Run: headless pygame with SDL's dummy video driver; simulated clock (each Clock.tick advances the game by its frame time, no real sleeping); random seed 0; keys injected as events and as key.get_pressed() state; mouse plan: one left click at the window centre at the start of phase 2, then a move to the lower-right quarter at the start of phase 3.
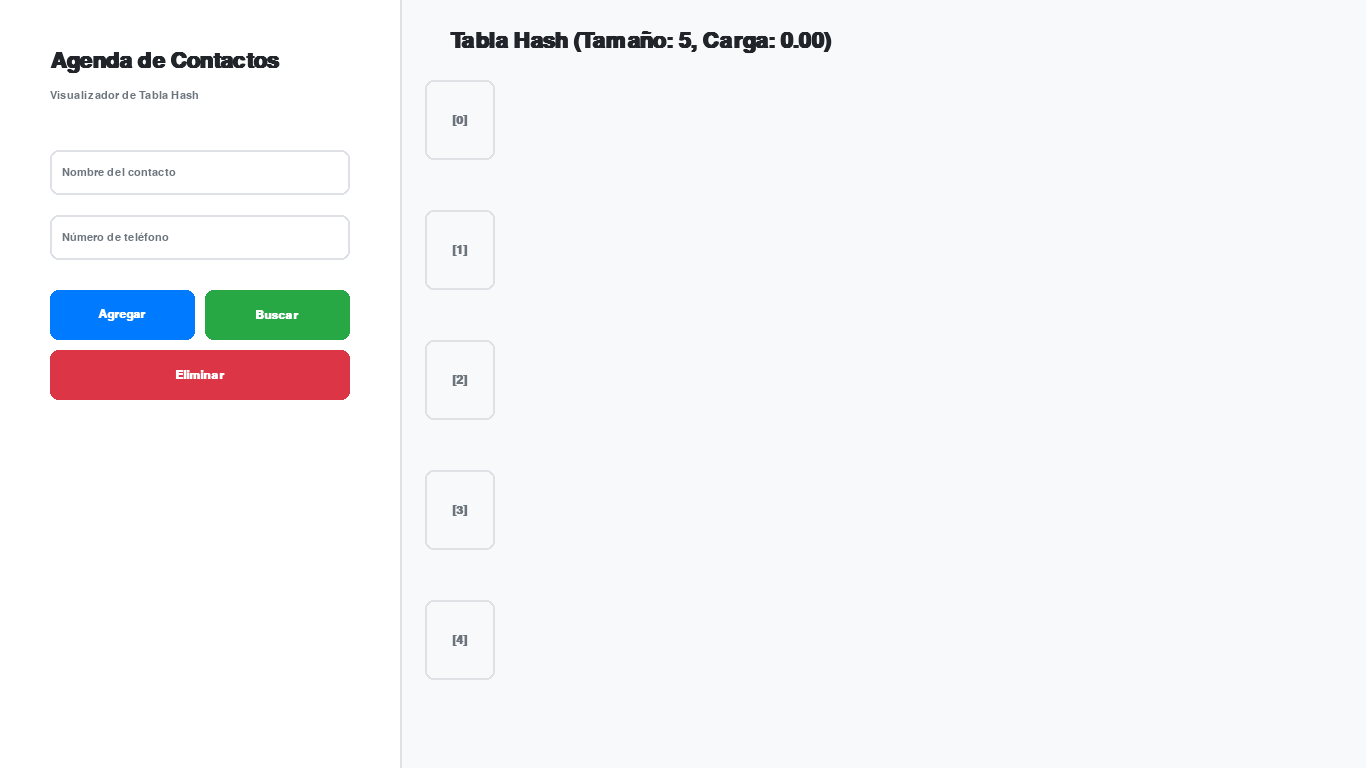
Frame 1 of 4 · flips 1–60 · no input
Frame 2 of 4 · flips 61–180 · clicked the window centre · tapped SPACE, RETURN · held RIGHT (→), D · screen unchanged from frame 1, image omitted
Frame 3 of 4 · flips 181–300 · moved the mouse to the lower-right quarter · held DOWN (↓), S · screen unchanged from frame 2, image omitted
Frame 4 of 4 · flips 301–420 · held LEFT (←), A, UP (↑), W · screen unchanged from frame 3, image omitted

The pygame program that drew these frames:

import pygame
import sys
import time
import math

# --- 1. CONFIGURACIÓN GLOBAL Y CONSTANTES ---
# Se definen aquí para fácil acceso y modificación.

pygame.init()

# Dimensiones de la pantalla
ANCHO, ALTO = 1366, 768
PANTALLA = pygame.display.set_mode((ANCHO, ALTO))
pygame.display.set_caption("Visualizador Avanzado de Agenda con Hashing")

# Paleta de colores moderna y limpia
COLORES = {
    'fondo': (248, 249, 250),
    'panel': (255, 255, 255),
    'sombra': (200, 200, 210, 100), # Sombra semitransparente
    'texto_principal': (33, 37, 41),
    'texto_secundario': (108, 117, 125),
    'borde': (222, 226, 230),
    'acento': (0, 123, 255),
    'acento_oscuro': (0, 86, 179),
    'exito': (40, 167, 69),
    'exito_oscuro': (28, 117, 48),
    'error': (220, 53, 69),
    'error_oscuro': (154, 37, 48),
    'info': (23, 162, 184),
    'scrollbar': (222, 226, 230),
    'scrollbar_handle': (173, 181, 189)
}

# Fuentes tipográficas para una mejor jerarquía visual
try:
    FONT_TITULO = pygame.font.SysFont('Segoe UI Variable Display', 32, bold=True)
    FONT_SUBTITULO = pygame.font.SysFont('Segoe UI Variable Text', 18, bold=True)
    FONT_NORMAL = pygame.font.SysFont('Segoe UI Variable Text', 16)
    FONT_PEQUENA = pygame.font.SysFont('Segoe UI Variable Text', 13)
    FONT_MONO = pygame.font.SysFont('Consolas', 18, bold=True)
except pygame.error:
    # Fallback a fuentes estándar si las especificadas no están disponibles
    FONT_TITULO = pygame.font.SysFont('Arial', 32, bold=True)
    FONT_SUBTITULO = pygame.font.SysFont('Arial', 18, bold=True)
    FONT_NORMAL = pygame.font.SysFont('Arial', 16)
    FONT_PEQUENA = pygame.font.SysFont('Arial', 13)
    FONT_MONO = pygame.font.SysFont('monospace', 18, bold=True)


# --- 2. CLASES DE LÓGICA (MODELO) ---
# La lógica del HashMap ahora incluye redimensionamiento (rehashing).

class NodoContacto:
    """Nodo para la lista enlazada (manejo de colisiones por encadenamiento)."""
    def __init__(self, clave, valor):
        self.clave = clave
        self.valor = valor
        self.siguiente = None

class HashMapContactos:
    """
    Implementación robusta de un HashMap que soporta:
    - Hashing por suma de valores ASCII.
    - Manejo de colisiones por encadenamiento.
    - Redimensionamiento dinámico (rehashing) cuando la carga supera un umbral.
    """
    def __init__(self, tamano_inicial=5, factor_carga_max=0.7):
        self.tamano = tamano_inicial
        self.tabla = [None] * self.tamano
        self.num_elementos = 0
        self.factor_carga_max = factor_carga_max

    def _funcion_hash(self, clave):
        """Función hash simple para convertir una clave en un índice."""
        return sum(ord(char) for char in clave) % self.tamano

    def _rehash(self):
        """
        Duplica el tamaño de la tabla y reubica todos los elementos existentes.
        Este es un proceso costoso que se activa para mantener la eficiencia.
        """
        elementos_antiguos = self.obtener_todos()
        self.tamano *= 2  # Duplicar el tamaño
        self.tabla = [None] * self.tamano
        self.num_elementos = 0
        for clave, valor in elementos_antiguos:
            self.agregar(clave, valor) # Re-insertar cada elemento en la nueva tabla

    def agregar(self, clave, valor):
        """Agrega o actualiza un par clave-valor. Dispara rehashing si es necesario."""
        # Comprobar si se necesita rehash ANTES de insertar el nuevo elemento
        if (self.num_elementos + 1) / self.tamano > self.factor_carga_max:
            self._rehash()
            # Devolvemos una señal para que la UI sepa que hubo un rehash
            return "rehash", self._funcion_hash(clave)

        indice = self._funcion_hash(clave)
        if self.tabla[indice] is None:
            self.tabla[indice] = NodoContacto(clave, valor)
            self.num_elementos += 1
            return "agregado", indice
        
        nodo_actual = self.tabla[indice]
        while True:
            if nodo_actual.clave == clave:
                nodo_actual.valor = valor # Actualiza el valor si la clave ya existe
                return "actualizado", indice
            if nodo_actual.siguiente is None:
                break
            nodo_actual = nodo_actual.siguiente
        
        nodo_actual.siguiente = NodoContacto(clave, valor)
        self.num_elementos += 1
        return "colision", indice

    def buscar(self, clave):
        """Busca un valor por su clave y devuelve su posición."""
        indice = self._funcion_hash(clave)
        nodo_actual = self.tabla[indice]
        pos_en_cadena = 0
        while nodo_actual:
            if nodo_actual.clave == clave:
                return nodo_actual.valor, indice, pos_en_cadena
            nodo_actual = nodo_actual.siguiente
            pos_en_cadena += 1
        return None, indice, -1

    def eliminar(self, clave):
        """Elimina un nodo de la tabla hash."""
        indice = self._funcion_hash(clave)
        nodo_actual = self.tabla[indice]
        nodo_previo = None

        while nodo_actual and nodo_actual.clave != clave:
            nodo_previo = nodo_actual
            nodo_actual = nodo_actual.siguiente

        if nodo_actual is None:
            return False, -1 # No se encontró

        if nodo_previo is None:
            self.tabla[indice] = nodo_actual.siguiente
        else:
            nodo_previo.siguiente = nodo_actual.siguiente
        
        self.num_elementos -= 1
        return True, indice

    def obtener_todos(self):
        """Devuelve una lista de todos los pares (clave, valor) en el mapa."""
        todos = []
        for nodo_cabeza in self.tabla:
            nodo_actual = nodo_cabeza
            while nodo_actual:
                todos.append((nodo_actual.clave, nodo_actual.valor))
                nodo_actual = nodo_actual.siguiente
        return todos

# --- 3. CLASES DE LA INTERFAZ GRÁFICA (VISTA) ---

def dibujar_texto(superficie, texto, pos, fuente, color, centrado=False, centro_rect=None):
    """Función de utilidad para dibujar texto fácilmente."""
    text_surf = fuente.render(texto, True, color)
    text_rect = text_surf.get_rect()
    if centrado:
        text_rect.center = pos
    elif centro_rect:
        text_rect.center = centro_rect.center
    else:
        text_rect.topleft = pos
    superficie.blit(text_surf, text_rect)

class ContactoVisual:
    """Representa la tarjeta gráfica de un contacto con animaciones."""
    def __init__(self, nodo_logico, pos_inicial, pos_final):
        self.nodo_logico = nodo_logico
        self.pos = pygame.Vector2(pos_inicial)
        self.target_pos = pygame.Vector2(pos_final)
        self.ancho, self.alto = 220, 80
        self.color_base = pygame.Color(COLORES['panel'])
        self.color_actual = pygame.Color(self.color_base)
        self.alpha = 0
        self.target_alpha = 255
        self.highlight_timer = 0
        self.velocidad_anim = 8 # Más alto = más rápido

    def update(self, dt):
        """Actualiza la posición, transparencia y color de la tarjeta."""
        self.pos = self.pos.lerp(self.target_pos, min(dt * self.velocidad_anim, 1))
        self.alpha += (self.target_alpha - self.alpha) * min(dt * self.velocidad_anim, 1)

        if self.highlight_timer > 0:
            self.highlight_timer -= dt
            # Crea un efecto de pulso sinusoidal para el resaltado
            t = max(0, 1 - (self.highlight_timer / 2.0)) # 2 segundos de highlight
            color_resaltado = pygame.Color(COLORES['exito'])
            self.color_actual = self.color_base.lerp(color_resaltado, abs(math.sin(t * math.pi)))
        else:
            # Vuelve suavemente al color base
            self.color_actual = self.color_actual.lerp(self.color_base, min(dt * self.velocidad_anim, 1))
    
    def draw(self, surface):
        """Dibuja la tarjeta del contacto en la pantalla."""
        if self.alpha < 5: return # No dibujar si es casi invisible

        # Superficie temporal para manejar la transparencia del grupo
        temp_surface = pygame.Surface((self.ancho, self.alto), pygame.SRCALPHA)
        
        # *** CORRECCIÓN DEL ERROR ***
        # Se crea una copia del color y se le asigna el alpha.
        # Luego, este objeto Color se pasa directamente a la función de dibujo.
        color_tarjeta = pygame.Color(self.color_actual)
        color_tarjeta.a = int(self.alpha)
        
        color_borde = pygame.Color(COLORES['borde'])
        color_borde.a = int(self.alpha)

        # Tarjeta principal
        pygame.draw.rect(temp_surface, color_tarjeta, (0, 0, self.ancho, self.alto), border_radius=12)
        # Borde
        pygame.draw.rect(temp_surface, color_borde, (0, 0, self.ancho, self.alto), 2, border_radius=12)

        # Renderizar texto solo si es suficientemente visible
        if self.alpha > 100:
            alpha_texto = int(self.alpha)
            # Copiamos los colores para no modificar el diccionario global
            color_nombre = pygame.Color(COLORES['texto_principal'])
            color_telefono = pygame.Color(COLORES['texto_secundario'])
            color_nombre.a = alpha_texto
            color_telefono.a = alpha_texto
            
            dibujar_texto(temp_surface, self.nodo_logico.clave, (18, 15), FONT_SUBTITULO, color_nombre)
            dibujar_texto(temp_surface, self.nodo_logico.valor, (18, 45), FONT_NORMAL, color_telefono)
        
        # Dibujar la sombra debajo (opcional pero da profundidad)
        sombra_surf = pygame.Surface((self.ancho, self.alto), pygame.SRCALPHA)
        pygame.draw.rect(sombra_surf, COLORES['sombra'], (0,0,self.ancho,self.alto), border_radius=12)
        surface.blit(sombra_surf, self.pos + pygame.Vector2(5, 5))

        surface.blit(temp_surface, self.pos)

class InputBox:
    """Caja de texto editable con clipping para evitar desbordamiento de texto."""
    def __init__(self, x, y, w, h, font, texto_guia=''):
        self.rect = pygame.Rect(x, y, w, h)
        self.font = font
        self.texto = ''
        self.texto_guia = texto_guia
        self.activo = False
        self.color_borde = pygame.Color(COLORES['borde'])
        self.color_borde_activo = pygame.Color(COLORES['acento'])

    def handle_event(self, event):
        if event.type == pygame.MOUSEBUTTONDOWN:
            self.activo = self.rect.collidepoint(event.pos)
        if event.type == pygame.KEYDOWN and self.activo:
            if event.key == pygame.K_BACKSPACE:
                self.texto = self.texto[:-1]
            elif event.key != pygame.K_RETURN: # Ignorar Enter
                self.texto += event.unicode
    
    def draw(self, screen):
        # Dibuja el fondo y el borde del input box
        color_borde = self.color_borde_activo if self.activo else self.color_borde
        pygame.draw.rect(screen, COLORES['panel'], self.rect, border_radius=8)
        pygame.draw.rect(screen, color_borde, self.rect, 2, border_radius=8)
        
        # Elige el texto y color a mostrar (placeholder o texto del usuario)
        texto_a_mostrar = self.texto if self.texto or self.activo else self.texto_guia
        color_texto = COLORES['texto_principal'] if self.texto else COLORES['texto_secundario']

        # --- SOLUCIÓN AL DESBORDAMIENTO (CLIPPING) ---
        # 1. Guarda el área de recorte actual de la pantalla
        clip_original = screen.get_clip()
        
        # 2. Define un área de recorte un poco más pequeña que el input box para el padding
        #    (dejamos 12 píxeles de margen a cada lado)
        clip_rect = self.rect.inflate(-24, -10) 
        screen.set_clip(clip_rect)

        # 3. Dibuja el texto. Se alineará a la izquierda y se centrará verticalmente.
        #    Solo la parte del texto dentro del 'clip_rect' será visible.
        text_surf = self.font.render(texto_a_mostrar, True, color_texto)
        text_rect = text_surf.get_rect(midleft=(self.rect.x + 12, self.rect.centery))
        
        # Si el texto escrito es más ancho que el área visible, lo alineamos a la derecha
        # para que siempre se vea lo último que se está tecleando.
        if text_rect.width > clip_rect.width:
             text_rect.midright = (self.rect.right - 12, self.rect.centery)

        screen.blit(text_surf, text_rect)

        # 4. Restaura el área de recorte original para no afectar a otros dibujos
        screen.set_clip(clip_original)
        
class Button:
    """Botón interactivo con cambio de color al pasar el ratón."""
    def __init__(self, x, y, w, h, texto, font, color_base, color_hover):
        self.rect = pygame.Rect(x, y, w, h)
        self.texto = texto
        self.font = font
        self.color_base = pygame.Color(color_base)
        self.color_hover = pygame.Color(color_hover)
        self.color_actual = self.color_base
        self.hover = False

    def handle_event(self, event):
        if event.type == pygame.MOUSEBUTTONDOWN and self.hover:
            return True
        return False

    def draw(self, screen):
        self.hover = self.rect.collidepoint(pygame.mouse.get_pos())
        target_color = self.color_hover if self.hover else self.color_base
        self.color_actual = self.color_actual.lerp(target_color, 0.2)
        
        pygame.draw.rect(screen, self.color_actual, self.rect, border_radius=8)
        dibujar_texto(screen, self.texto, self.rect.center, self.font, (255, 255, 255), centrado=True)

# --- 4. CLASE PRINCIPAL DE LA APLICACIÓN (CONTROLADOR) ---

class App:
    def __init__(self):
        self.reloj = pygame.time.Clock()
        self.logica = HashMapContactos(tamano_inicial=5)
        self.contactos_visuales = {}  # Mapea id(nodo_logico) -> objeto ContactoVisual
        
        # Sistema de notificaciones
        self.feedback_texto = ""
        self.feedback_color = COLORES['texto_principal']
        self.feedback_alpha = 0
        self.feedback_timer = 0
        
        self.crear_widgets_ui()

    def crear_widgets_ui(self):
        """Inicializa todos los elementos de la interfaz de usuario."""
        self.input_nombre = InputBox(50, 150, 300, 45, FONT_NORMAL, "Nombre del contacto")
        self.input_telefono = InputBox(50, 215, 300, 45, FONT_NORMAL, "Número de teléfono")
        
        self.btn_agregar = Button(50, 290, 145, 50, "Agregar", FONT_SUBTITULO, COLORES['acento'], COLORES['acento_oscuro'])
        self.btn_buscar = Button(205, 290, 145, 50, "Buscar", FONT_SUBTITULO, COLORES['exito'], COLORES['exito_oscuro'])
        self.btn_eliminar = Button(50, 350, 300, 50, "Eliminar", FONT_SUBTITULO, COLORES['error'], COLORES['error_oscuro'])
        
        self.ui_elementos = [self.input_nombre, self.input_telefono, self.btn_agregar, self.btn_buscar, self.btn_eliminar]

    def set_feedback(self, texto, tipo='info', duracion=4):
        """Muestra un mensaje temporal en pantalla."""
        self.feedback_texto = texto
        self.feedback_timer = duracion
        self.feedback_alpha = 255
        if tipo == 'exito': self.feedback_color = COLORES['exito']
        elif tipo == 'error': self.feedback_color = COLORES['error']
        else: self.feedback_color = COLORES['info']

    def _get_posicion_visual(self, indice_tabla, pos_en_cadena):
        """Calcula las coordenadas X, Y para una tarjeta de contacto."""
        PADDING_X, MARGEN_X = 230, 10
        PADDING_Y, MARGEN_Y = 110, 20
        INICIO_X, INICIO_Y = 450, 80
        return (INICIO_X + pos_en_cadena * (PADDING_X + MARGEN_X), 
                INICIO_Y + indice_tabla * (PADDING_Y + MARGEN_Y))

    def recalcular_y_actualizar_visuales(self, origen_animacion, rehash=False):
        """
        Sincroniza el estado visual con el estado lógico.
        Si hay rehash, elimina todos los visuales y los crea de nuevo.
        """
        if rehash:
            # Desvanecer y eliminar todos los contactos visuales antiguos
            for vis in self.contactos_visuales.values():
                vis.target_alpha = 0
            # En una app real, esperaríamos a que la animación termine.
            # Aquí, para simplificar, los recreamos inmediatamente.
            self.contactos_visuales.clear()

        # Crear/actualizar visuales para todos los nodos en la tabla lógica
        for indice, nodo_cabeza in enumerate(self.logica.tabla):
            nodo_actual = nodo_cabeza
            pos_en_cadena = 0
            while nodo_actual:
                target_pos = self._get_posicion_visual(indice, pos_en_cadena)
                
                if id(nodo_actual) not in self.contactos_visuales:
                    # Es un nodo nuevo, crear su visual
                    vis = ContactoVisual(nodo_actual, origen_animacion, target_pos)
                    self.contactos_visuales[id(nodo_actual)] = vis
                else:
                    # El nodo ya existía, solo actualizar su posición destino
                    self.contactos_visuales[id(nodo_actual)].target_pos = pygame.Vector2(target_pos)
                
                nodo_actual = nodo_actual.siguiente
                pos_en_cadena += 1

    def accion_agregar(self):
        nombre = self.input_nombre.texto.strip()
        telefono = self.input_telefono.texto.strip()
        
        if not nombre or not telefono:
            self.set_feedback("Nombre y teléfono no pueden estar vacíos.", 'error')
            return

        status, indice = self.logica.agregar(nombre, telefono)
        
        if status == "rehash":
            self.set_feedback(f"¡Rehashing! Aumentando tamaño de la tabla.", 'info', duracion=5)
            # El rehash ya ocurrió en la lógica, ahora actualizamos toda la UI
            self.recalcular_y_actualizar_visuales(self.btn_agregar.rect.center, rehash=True)
        else:
            if status == "actualizado":
                self.set_feedback(f"Teléfono de '{nombre}' actualizado.", 'exito')
            else:
                self.set_feedback(f"'{nombre}' agregado en índice [{indice}].", 'exito')
            
            self.recalcular_y_actualizar_visuales(self.btn_agregar.rect.center)
        
        self.input_nombre.texto = ""
        self.input_telefono.texto = ""


    def accion_buscar(self):
        nombre = self.input_nombre.texto.strip()
        if not nombre:
            self.set_feedback("Introduce un nombre para buscar.", 'error')
            return
            
        valor, indice, pos = self.logica.buscar(nombre)
        if valor:
            self.set_feedback(f"Encontrado: {nombre} -> {valor}", 'exito')
            
            # Encontrar el nodo lógico para obtener su ID
            nodo_actual = self.logica.tabla[indice]
            for _ in range(pos):
                nodo_actual = nodo_actual.siguiente
            
            if id(nodo_actual) in self.contactos_visuales:
                self.contactos_visuales[id(nodo_actual)].highlight_timer = 2.0
        else:
            self.set_feedback(f"'{nombre}' no fue encontrado.", 'error')

    def accion_eliminar(self):
        nombre = self.input_nombre.texto.strip()
        if not nombre:
            self.set_feedback("Introduce un nombre para eliminar.", 'error')
            return

        # Primero, buscar el objeto para marcarlo para eliminación visual
        valor, indice, pos = self.logica.buscar(nombre)
        if valor:
            nodo_actual = self.logica.tabla[indice]
            for _ in range(pos):
                nodo_actual = nodo_actual.siguiente
            
            obj_id = id(nodo_actual)
            if obj_id in self.contactos_visuales:
                self.contactos_visuales[obj_id].target_alpha = 0 # Iniciar desvanecimiento

            # Luego, eliminarlo de la estructura de datos
            self.logica.eliminar(nombre)
            self.set_feedback(f"'{nombre}' ha sido eliminado.", 'exito')
            
            # Recalcular posiciones de los elementos restantes en la misma cadena
            self.recalcular_y_actualizar_visuales(self.btn_eliminar.rect.center)
            self.input_nombre.texto = ""
        else:
            self.set_feedback(f"No se puede eliminar: '{nombre}' no existe.", 'error')

    def manejar_eventos(self):
        """Procesa todas las entradas del usuario (teclado, ratón)."""
        for event in pygame.event.get():
            if event.type == pygame.QUIT:
                pygame.quit()
                sys.exit()
            
            # Pasar eventos a los widgets
            for elem in self.ui_elementos:
                elem.handle_event(event)

            if self.btn_agregar.handle_event(event): self.accion_agregar()
            if self.btn_buscar.handle_event(event): self.accion_buscar()
            if self.btn_eliminar.handle_event(event): self.accion_eliminar()

    def actualizar(self, dt):
        """Actualiza el estado de todos los objetos animados."""
        # Actualizar contactos visuales y eliminar los que se han desvanecido
        ids_a_eliminar = []
        for id_obj, vis in self.contactos_visuales.items():
            vis.update(dt)
            if vis.target_alpha == 0 and vis.alpha < 1:
                ids_a_eliminar.append(id_obj)
        
        for id_obj in ids_a_eliminar:
            del self.contactos_visuales[id_obj]
            
        # Actualizar temporizador de feedback
        if self.feedback_timer > 0:
            self.feedback_timer -= dt
            if self.feedback_timer <= 0:
                self.feedback_alpha = 0 # Ocultar al terminar

    def dibujar_panel_control(self):
        """Dibuja el panel izquierdo de la UI."""
        panel_rect = pygame.Rect(0, 0, 400, ALTO)
        pygame.draw.rect(PANTALLA, COLORES['panel'], panel_rect)
        pygame.draw.line(PANTALLA, COLORES['borde'], (panel_rect.right, 0), (panel_rect.right, ALTO), 2)
        
        dibujar_texto(PANTALLA, "Agenda de Contactos", (50, 50), FONT_TITULO, COLORES['texto_principal'])
        dibujar_texto(PANTALLA, "Visualizador de Tabla Hash", (50, 90), FONT_NORMAL, COLORES['texto_secundario'])

        for elem in self.ui_elementos:
            elem.draw(PANTALLA)
        
        # Dibujar feedback
        if self.feedback_timer > 0:
            color = pygame.Color(self.feedback_color)
            # Interpolar alpha para un desvanecimiento suave al final
            fade_duration = 0.5
            if self.feedback_timer < fade_duration:
                color.a = int(255 * (self.feedback_timer / fade_duration))
            else:
                color.a = 255
            
            dibujar_texto(PANTALLA, self.feedback_texto, (50, 430), FONT_NORMAL, color)

    def dibujar_visualizador_hash(self):
        """Dibuja el área derecha con la estructura de datos."""
        # Título del área
        dibujar_texto(PANTALLA, f"Tabla Hash (Tamaño: {self.logica.tamano}, Carga: {self.logica.num_elementos / self.logica.tamano:.2f})", 
                      (450, 30), FONT_TITULO, COLORES['texto_principal'])

        # Dibujar los "buckets" o índices de la tabla
        for i in range(self.logica.tamano):
            # Obtenemos la altura correcta para la fila 'i'
            y_fila = self._get_posicion_visual(i, 0)[1] 
            
            # Definimos un rectángulo fijo para el bucket a la izquierda del área de contactos
            ancho_bucket, alto_bucket = 70, 80
            x_bucket = 425 # Posición X fija para que no se mueva al panel izquierdo
            bucket_rect = pygame.Rect(x_bucket, y_fila, ancho_bucket, alto_bucket)

            # Dibujar el rectángulo del bucket y su número de índice en el centro
            pygame.draw.rect(PANTALLA, COLORES['borde'], bucket_rect, 2, border_radius=8)
            dibujar_texto(PANTALLA, f"[{i}]", bucket_rect.center, FONT_MONO, COLORES['texto_secundario'], centrado=True)

        # Dibujar líneas de encadenamiento (colisiones)
        for vis in self.contactos_visuales.values():
            if vis.nodo_logico.siguiente:
                siguiente_id = id(vis.nodo_logico.siguiente)
                if siguiente_id in self.contactos_visuales:
                    vis2 = self.contactos_visuales[siguiente_id]
                    
                    # Solo dibujar línea si ambos nodos son visibles
                    if vis.alpha > 100 and vis2.alpha > 100:
                        start_pos = vis.pos + pygame.Vector2(vis.ancho, vis.alto / 2)
                        end_pos = vis2.pos + pygame.Vector2(0, vis2.alto / 2)
                        pygame.draw.line(PANTALLA, COLORES['info'], start_pos, end_pos, 3)
                        # Dibujar una pequeña flecha
                        vec = end_pos - start_pos
                        if vec.length() > 20:
                            arrow_p1 = end_pos - vec.normalize()*15 + (vec.normalize()*10).rotate(90)
                            arrow_p2 = end_pos - vec.normalize()*15 + (vec.normalize()*10).rotate(-90)
                            pygame.draw.polygon(PANTALLA, COLORES['info'], [end_pos, arrow_p1, arrow_p2])


        # Dibujar las tarjetas de contacto
        for vis in sorted(self.contactos_visuales.values(), key=lambda v: v.pos.y):
            vis.draw(PANTALLA)

    def dibujar(self):
        """Función principal de dibujo que orquesta todo el renderizado."""
        PANTALLA.fill(COLORES['fondo'])
        self.dibujar_panel_control()
        self.dibujar_visualizador_hash()
        pygame.display.flip()

    def run(self):
        """Bucle principal de la aplicación."""
        last_time = time.time()
        while True:
            # Delta time para animaciones independientes de la velocidad de fotogramas
            current_time = time.time()
            dt = current_time - last_time
            last_time = current_time
            
            self.manejar_eventos()
            self.actualizar(dt)
            self.dibujar()
            
            self.reloj.tick(60) # Limitar a 60 FPS

if __name__ == '__main__':
    app = App()
    app.run()
